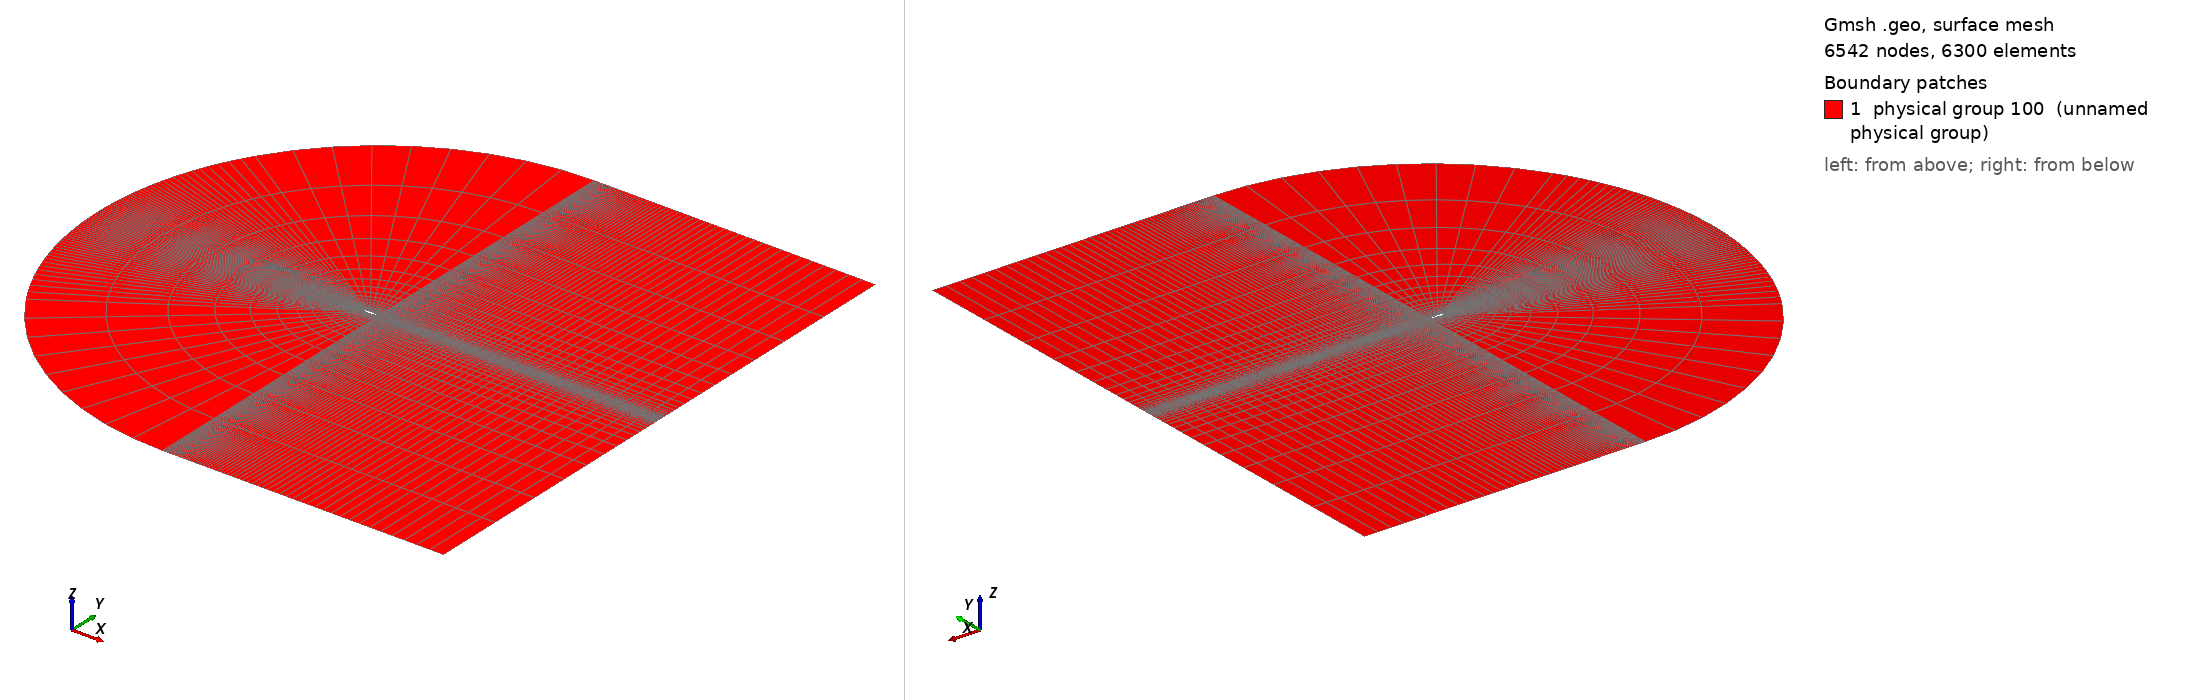

Gmsh geometry script, surface-meshed: 6542 nodes, 6300 surface elements. Boundary patches (legend numbers): 1 physical group 100 (unnamed physical group). Left view from above one corner, right view from below the opposite corner. Legend entries are the model's physical surfaces. The drawing asked Gmsh for element sizes between 1% and 20% of the model's largest extent; the script's own settings can give other sizes.

=== naca0012_transfinite.geo (drawn) ===
SetFactory("OpenCASCADE");
Geometry.OCCAutoFix = 0;

// Airfoil points definition
// Airfoil points definition
x[0] = 1.000000000000;
x[1] = 0.997260950000;
x[2] = 0.989073800000;
x[3] = 0.975528260000;
x[4] = 0.956772730000;
x[5] = 0.933012700000;
x[6] = 0.904508500000;
x[7] = 0.871572410000;
x[8] = 0.834565300000;
x[9] = 0.793892630000;
x[10] = 0.750000000000;
x[11] = 0.703368320000;
x[12] = 0.654508500000;
x[13] = 0.603955850000;
x[14] = 0.552264230000;
x[15] = 0.500000000000;
x[16] = 0.447735770000;
x[17] = 0.396044150000;
x[18] = 0.345491500000;
x[19] = 0.296631680000;
x[20] = 0.250000000000;
x[21] = 0.206107370000;
x[22] = 0.165434700000;
x[23] = 0.128427590000;
x[24] = 0.095491500000;
x[25] = 0.066987300000;
x[26] = 0.043227270000;
x[27] = 0.024471740000;
x[28] = 0.010926200000;
x[29] = 0.002739050000;
x[30] = 0.000000000000;
x[31] = 0.002739050000;
x[32] = 0.010926200000;
x[33] = 0.024471740000;
x[34] = 0.043227270000;
x[35] = 0.066987300000;
x[36] = 0.095491500000;
x[37] = 0.128427590000;
x[38] = 0.165434700000;
x[39] = 0.206107370000;
x[40] = 0.250000000000;
x[41] = 0.296631680000;
x[42] = 0.345491500000;
x[43] = 0.396044150000;
x[44] = 0.447735770000;
x[45] = 0.500000000000;
x[46] = 0.552264230000;
x[47] = 0.603955850000;
x[48] = 0.654508500000;
x[49] = 0.703368320000;
x[50] = 0.750000000000;
x[51] = 0.793892630000;
x[52] = 0.834565300000;
x[53] = 0.871572410000;
x[54] = 0.904508500000;
x[55] = 0.933012700000;
x[56] = 0.956772730000;
x[57] = 0.975528260000;
x[58] = 0.989073800000;
x[59] = 0.997260950000;
x[60] = 1.000000000000;
y[0] = 0.000000000000;
y[1] = -0.000387120000;
y[2] = -0.001536530000;
y[3] = -0.003413310000;
y[4] = -0.005962090000;
y[5] = -0.009110730000;
y[6] = -0.012774640000;
y[7] = -0.016860840000;
y[8] = -0.021271280000;
y[9] = -0.025904860000;
y[10] = -0.030658060000;
y[11] = -0.035424340000;
y[12] = -0.040092730000;
y[13] = -0.044546420000;
y[14] = -0.048662010000;
y[15] = -0.052310250000;
y[16] = -0.055358620000;
y[17] = -0.057676040000;
y[18] = -0.059139400000;
y[19] = -0.059641200000;
y[20] = -0.059097420000;
y[21] = -0.057454430000;
y[22] = -0.054693790000;
y[23] = -0.050833980000;
y[24] = -0.045928610000;
y[25] = -0.040060790000;
y[26] = -0.033334310000;
y[27] = -0.025862480000;
y[28] = -0.017755950000;
y[29] = -0.009111020000;
y[30] = 0.000000000000;
y[31] = 0.009111020000;
y[32] = 0.017755950000;
y[33] = 0.025862480000;
y[34] = 0.033334310000;
y[35] = 0.040060790000;
y[36] = 0.045928610000;
y[37] = 0.050833980000;
y[38] = 0.054693790000;
y[39] = 0.057454440000;
y[40] = 0.059097420000;
y[41] = 0.059641200000;
y[42] = 0.059139400000;
y[43] = 0.057676040000;
y[44] = 0.055358620000;
y[45] = 0.052310250000;
y[46] = 0.048662010000;
y[47] = 0.044546420000;
y[48] = 0.040092730000;
y[49] = 0.035424340000;
y[50] = 0.030658060000;
y[51] = 0.025904860000;
y[52] = 0.021271280000;
y[53] = 0.016860840000;
y[54] = 0.012774640000;
y[55] = 0.009110730000;
y[56] = 0.005962090000;
y[57] = 0.003413310000;
y[58] = 0.001536530000;
y[59] = 0.000387120000;
y[60] = 0.000000000000;


// Variable definitions ========================================================
lc          = 0.05;
index_l     = 18; // lower surface point where the leading edge spline begins
index_u     = 19; // upper surface point where the leading edge spline begins
index_u =  #x[]- index_u;


le = 70; // Determines number of points in leading edge region, thus affecting the refinement in all the circular region in the continuation of the leading edge
BumpLe = 5.3; // Determines the progression of the size of elements from the leading edge to the upper and lowe surfaces
te_h = 70; // Determines the number of elements in the x direction in the portion of the domain downstream of the airfoil
te_v = 12; // Determines the number of elements in the y direction in the portion of the domain downstream of the airfoil (and therefore by matching the number of layers around the airfoil)
low = 10; // number of points on lower surface
up = 10; // number of points on upper surface
out = 18; // number of elements (radially) in the outer portion of the circular domain
out_p = 1.32; // progression associated with out
pte_h = 1.05; // progression associated with te_h
pte_v = 1.05; // progression associated with te_v


Lv = 0.35; // height of the rectangular portion of the domain trailing the airfoil
Lh = 20; // length of that same portion
L_le = 0.6; // extension of the tiny circular portion in front of leading edge
R =20; // radius of the outer circle

alpha = 90;
beta = 148; // determines the arc of the division of the outer circular portion of the domain

// Points definition airfoil ===================================================
For i In {1:#x[]-1}

    Point(i) = {x[i], y[i], 0.0, lc};

EndFor
// =============================================================================


// BSpline definition airfoil ==================================================
// Can use BSpline instead of Spline
Spline(1) = {60, 1 : index_l};
Spline(2) = {index_l: index_u};
Spline(3) = {index_u: #x[] -1};


Transfinite Line(1) = low Using Progression 1;
Transfinite Line(2) = le Using Bump BumpLe;
Transfinite Line(3) = up Using Progression 1;


// Grid around airfoil =========================================================
x[1000] = x[0] + Lh;
y[1000] = 0;
Point(1000) = {x[1000], y[1000], 0.0, lc};

x[1001] = x[1000];
y[1001] = -Lv;
Point(1001) = {x[1001], y[1001], 0.0, lc};

x[1002] = x[0];
y[1002] = -Lv;
Point(1002) = {x[1002], y[1002], 0.0, lc};

x[1003] = x[index_l] - L_le;
y[1003] = -Lv;
Point(1003) = {x[1003], y[1003], 0.0, lc};

x[1004] = x[index_u] - L_le;
y[1004] = Lv;
Point(1004) = {x[1004], y[1004], 0.0, lc};

x[1005] = x[0];
y[1005] = Lv;
Point(1005) = {x[1005], y[1005], 0.0, lc};

x[1006] = x[1000];
y[1006] = Lv;
Point(1006) = {x[1006], y[1006], 0.0, lc};

Line(4) = {60, 1000};
Transfinite Line(4) = te_h Using Progression pte_h;
Line(5) = {1000, 1001};
Transfinite Line(5) = te_v Using Progression pte_v;
Line(6) = {1002, 1001};
Transfinite Line(6) = te_h Using Progression pte_h;
Line(7) = {1002, 60};
Transfinite Line(7) = te_v Using Progression 1/pte_v;

Line(8) = {1002, 1003};
Transfinite Line(8) = low Using Progression 1;
Line(9) = {index_l, 1003};
Transfinite Line(9) = te_v Using Progression pte_v;

m = (y[1003] - y[index_l])/(x[1003] - x[index_l]);
q = y[1003] - m*x[1003];
x_center= -q/m;
Point(5000) = {x_center, 0.0, 0.0, lc};
Circle(10) = {1003, 5000, 1004};
Transfinite Line(10) = le Using Bump BumpLe;

Line(11) = {index_u, 1004};
Transfinite Line(11) = te_v Using Progression pte_v;
Line(12) = {1004, 1005};
Transfinite Line(12) = up Using Progression 1;
Line(13) = {1005, 60};
Transfinite Line(13) = te_v Using Progression 1/pte_v;
Line(14) = {1005, 1006};
Transfinite Line(14) = te_h Using Progression pte_h;
Line(15) = {1006, 1000};
Transfinite Line(15) = te_v Using Progression pte_v;

Line Loop(1) = {4, 5, -6, 7};
Plane Surface(1) = {1};
Transfinite Surface(1);
Recombine Surface(1);

Line Loop(2) = {7, 1, 9, -8};
Plane Surface(2) = {2};
Transfinite Surface(2);
Recombine Surface(2);

Line Loop(3) = {9, 10, -11, -2};
Plane Surface(3) = {3};
Transfinite Surface(3);
Recombine Surface(3);

Line Loop(4) = {-11, 3, -13, -12};
Plane Surface(4) = {4};
Transfinite Surface(4);
Recombine Surface(4);

Line Loop(5) = {13, 4, -15, -14};
Plane Surface(5) = {5};
Transfinite Surface(5);
Recombine Surface(5);

// Outer grid =========================================================



x[2001] = x[0] + Lh;
y[2001] = -R*Sin(alpha*Pi/180);
Point(2001) = {x[2001], y[2001], 0.0, lc};

x[2002] = x[0] + R*Cos(alpha*Pi/180);
y[2002] = -R*Sin(alpha*Pi/180);
Point(2002) = {x[2002], y[2002], 0.0, lc};

x[2003] = x[0] + R*Cos(beta*Pi/180);
y[2003] = -R*Sin(beta*Pi/180);
Point(2003) = {x[2003], y[2003], 0.0, lc};

x[2004] = x[0] + R*Cos(beta*Pi/180);
y[2004] = R*Sin(beta*Pi/180);
Point(2004) = {x[2004], y[2004], 0.0, lc};

x[2005] = x[0] + R*Cos(alpha*Pi/180);
y[2005] = R*Sin(alpha*Pi/180);
Point(2005) = {x[2005], y[2005], 0.0, lc};

x[2006] = x[0] + Lh;
y[2006] = R;
Point(2006) = {x[2006], y[2006], 0.0, lc};

Line(16) = {1001, 2001};
Transfinite Line(16) = out Using Progression out_p;
Line(17) = {2002, 2001};
Transfinite Line(17) = te_h Using Progression pte_h;
Line(18) = {2002, 1002};
Transfinite Line(18) = out Using Progression 1/out_p;
Circle(21) = {2002, 60, 2003};
Transfinite Line(21) = low Using Progression 1;
Line(22) = {2003, 1003};
Transfinite Line(22) = out Using Progression 1/out_p;
Circle(23) = {2003, 60, 2004};
Transfinite Line(23) = le Using Bump BumpLe;
Line(24) = {2004, 1004};
Transfinite Line(24) = out Using Progression 1/out_p;
Circle(25) = {2004, 60, 2005};
Transfinite Line(25) = up Using Progression 1;
Line(26) = {2005, 1005};
Transfinite Line(26) = out Using Progression 1/out_p;
Line(27) = {2005, 2006};
Transfinite Line(27) = te_h Using Progression pte_h;
Line(28) = {2006, 1006};
Transfinite Line(28) = out Using Progression 1/out_p;


Line Loop(6) = {16, -17, 18, 6};
Plane Surface(6) = {6};
Transfinite Surface(6);
Recombine Surface(6);


Line Loop(7) = {-8, -18, 21, 22};
Plane Surface(7) = {7};
Transfinite Surface(7);
Recombine Surface(7);

Line Loop(8) = {-22, 23, 24, -10};
Plane Surface(8) = {8};
Transfinite Surface(8);
Recombine Surface(8);

Line Loop(9) = {-12,  -24, 25, 26};
Plane Surface(9) = {9};
Transfinite Surface(9);
Recombine Surface(9);

Line Loop(10) = {14, -28, -27, 26};
Plane Surface(10) = {10};
Transfinite Surface(10);
Recombine Surface(10);

// In this last section we define physical features which NekMesh then requires to be able to convert the .msh to .xml
// Physical Surface defines the domain. The number of the physical surface will be the number of the composite
// The physical surface is defined by a sequence of Plane Surfaces defined above
Physical Surface(100) ={1,2,3,4,5,6,7,8,9,10};
// Physical Line defines a boundary. The number of the physical line will be the number of the composite. These numbers are needed to parametrize the simulation,
// namely to impose boundary conditions

// A physical line is define by a sequence of lines (note the points defining the lines must be in order)
// Inflow
Physical Line(200)={21,23,25};
// Top
Physical Line(300)={27};
// Bottom
Physical Line(400)={-17};
// Outflow
Physical Line(500)={28,15,5,16};
// Wall
Physical Line(600)={1,2,3};
